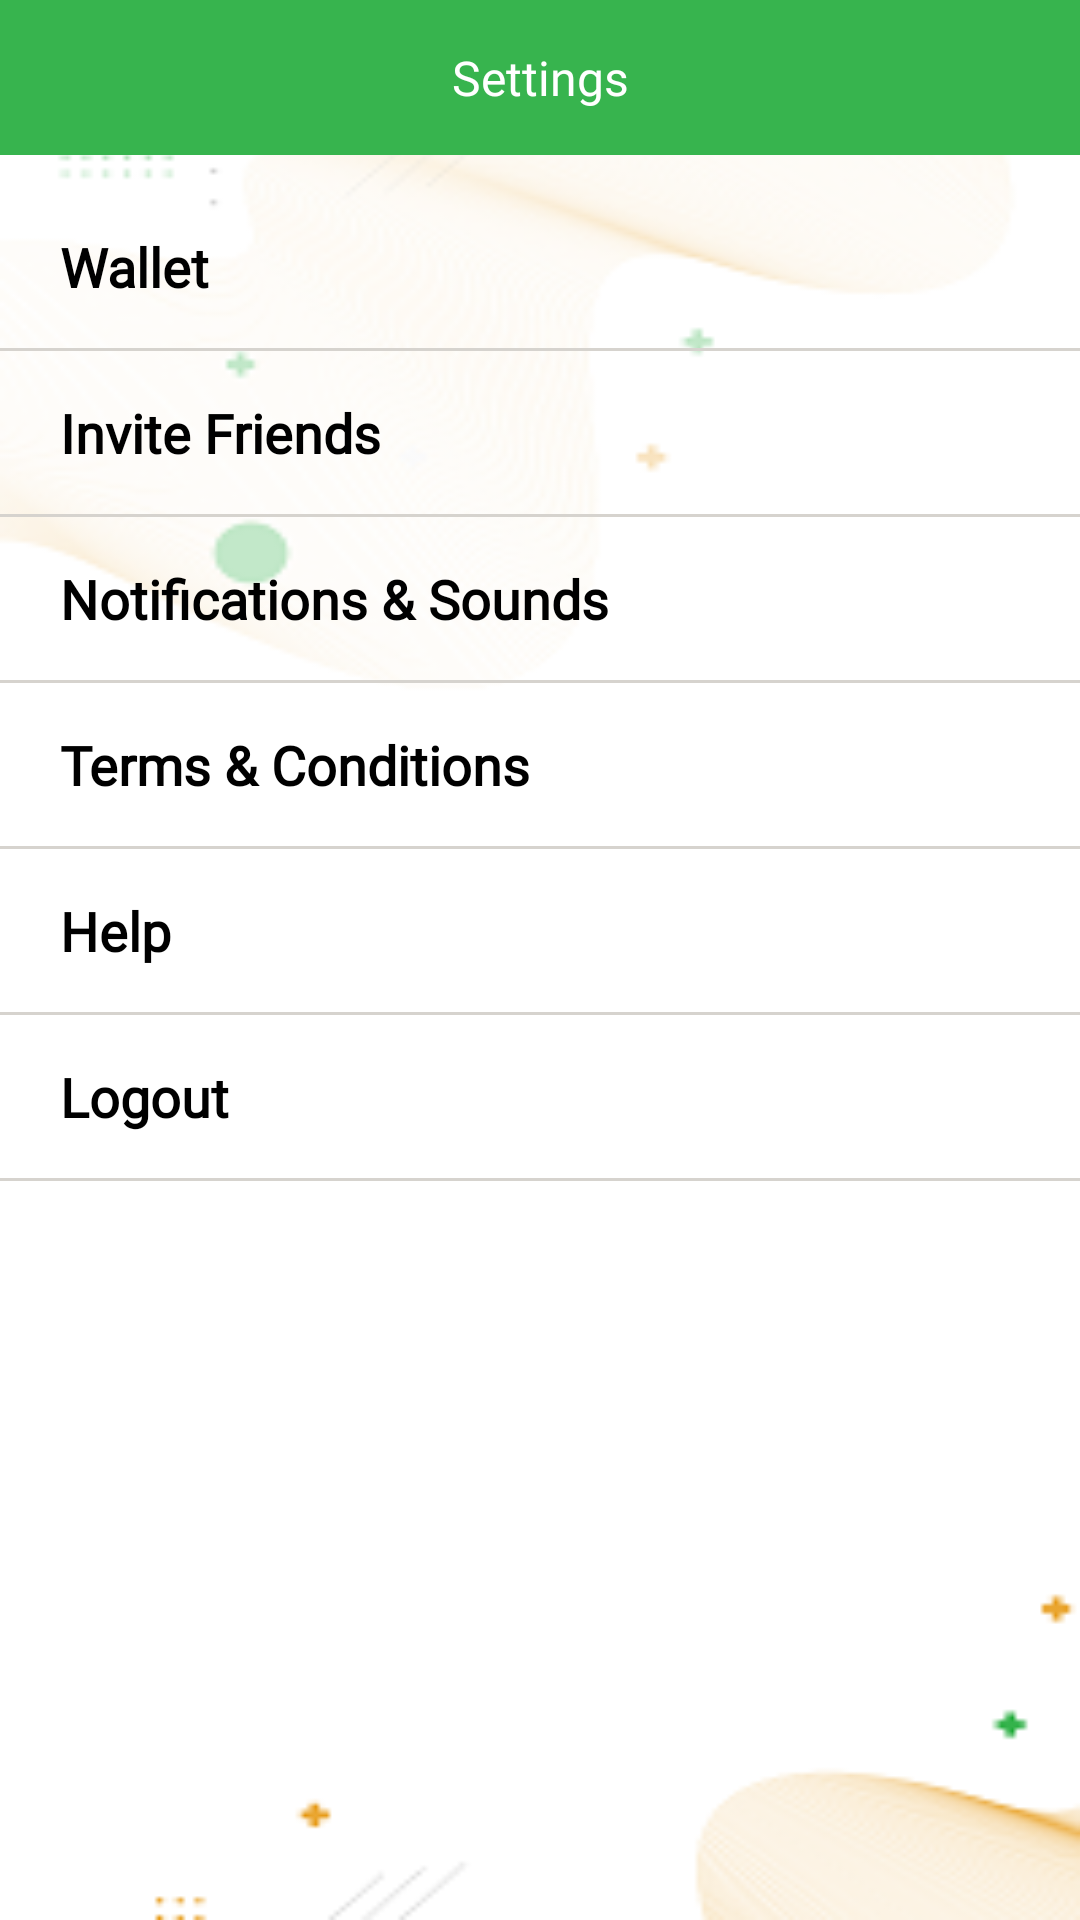

Write the Android layout XML for this screen, with the resource values it uses.
<!-- AndroidManifest.xml: application theme Theme.GoRidesRider -->
<!-- res/layout/fragment_settings.xml -->
<?xml version="1.0" encoding="utf-8"?>
<layout xmlns:android="http://schemas.android.com/apk/res/android">

    <RelativeLayout
        android:id="@+id/drawer_layout"
        android:layout_width="match_parent"
        android:layout_height="match_parent"
        android:background="@drawable/settings_bg">

        <LinearLayout
            android:id="@+id/layoutBottom"
            android:layout_width="match_parent"
            android:layout_height="wrap_content"
            android:orientation="vertical">

            <TextView
                android:id="@+id/imgSettings"
                android:layout_width="match_parent"
                android:layout_height="wrap_content"
                android:background="@color/app_dark_green"
                android:fontFamily="@font/segoe"
                android:gravity="center"
                android:padding="15dp"
                android:text="Settings"

                android:textColor="@color/white"
                android:textSize="16dp" />

            <LinearLayout
                android:layout_width="match_parent"
                android:layout_height="wrap_content"
                android:layout_marginTop="5dp"
                android:layout_marginBottom="5dp"
                android:orientation="horizontal"
                android:weightSum="2">


                <TextView
                    android:id="@+id/txtProfile"
                    android:layout_width="match_parent"
                    android:layout_height="match_parent"
                    android:layout_gravity="center_vertical"
                    android:drawableRight="@drawable/ic_baseline_keyboard_arrow_right_24"
                    android:gravity="left|center"
                    android:paddingLeft="20dp"
                    android:paddingTop="10dp"
                    android:paddingRight="15dp"
                    android:paddingBottom="10dp"
                    android:text="Profile"
                    android:textColor="@color/black"
                    android:textSize="18dp"
                    android:textStyle="bold"
                    android:visibility="gone" />

            </LinearLayout>

            <View
                android:layout_width="match_parent"
                android:layout_height="1dp"
                android:background="@color/greay"

                android:visibility="gone" />

            <LinearLayout
                android:layout_width="match_parent"
                android:layout_height="wrap_content"
                android:layout_marginTop="5dp"
                android:layout_marginBottom="5dp"
                android:orientation="horizontal"
                android:weightSum="2">


                <TextView
                    android:id="@+id/txtWallet"
                    android:layout_width="match_parent"
                    android:layout_height="match_parent"
                    android:layout_gravity="center_vertical"
                    android:drawableRight="@drawable/ic_baseline_keyboard_arrow_right_24"
                    android:fontFamily="@font/segoe"
                    android:gravity="left|center"
                    android:paddingLeft="20dp"
                    android:paddingTop="10dp"
                    android:paddingRight="15dp"
                    android:paddingBottom="10dp"
                    android:text="Wallet"

                    android:textColor="@color/black"
                    android:textSize="18dp"
                    android:textStyle="bold" />

            </LinearLayout>

            <View
                android:layout_width="match_parent"
                android:layout_height="1dp"
                android:background="@color/greay" />

            <LinearLayout
                android:layout_width="match_parent"
                android:layout_height="wrap_content"
                android:layout_marginTop="5dp"
                android:layout_marginBottom="5dp"
                android:orientation="horizontal"
                android:weightSum="2">


                <TextView
                    android:id="@+id/txtInviteFriends"
                    android:layout_width="match_parent"
                    android:layout_height="match_parent"
                    android:layout_gravity="center_vertical"
                    android:drawableRight="@drawable/ic_baseline_keyboard_arrow_right_24"
                    android:fontFamily="@font/segoe"
                    android:gravity="left|center"
                    android:paddingLeft="20dp"
                    android:paddingTop="10dp"
                    android:paddingRight="15dp"
                    android:paddingBottom="10dp"
                    android:text="Invite Friends"
                    android:textColor="@color/black"
                    android:textSize="18dp"

                    android:textStyle="bold" />

            </LinearLayout>

            <View
                android:layout_width="match_parent"
                android:layout_height="1dp"
                android:background="@color/greay" />

            <LinearLayout
                android:layout_width="match_parent"
                android:layout_height="wrap_content"
                android:layout_marginTop="5dp"
                android:layout_marginBottom="5dp"
                android:orientation="horizontal"
                android:weightSum="2">


                <TextView
                    android:id="@+id/txtNotificaitons"
                    android:layout_width="match_parent"
                    android:layout_height="match_parent"
                    android:layout_gravity="center_vertical"
                    android:drawableRight="@drawable/ic_baseline_keyboard_arrow_right_24"
                    android:fontFamily="@font/segoe"
                    android:gravity="left|center"
                    android:paddingLeft="20dp"
                    android:paddingTop="10dp"
                    android:paddingRight="15dp"

                    android:paddingBottom="10dp"
                    android:text="Notifications &amp; Sounds"
                    android:textColor="@color/black"
                    android:textSize="18dp"
                    android:textStyle="bold" />

            </LinearLayout>

            <View
                android:layout_width="match_parent"
                android:layout_height="1dp"
                android:background="@color/greay" />

            <LinearLayout
                android:layout_width="match_parent"
                android:layout_height="wrap_content"
                android:layout_marginTop="5dp"
                android:layout_marginBottom="5dp"
                android:orientation="horizontal"
                android:weightSum="2">


                <TextView
                    android:id="@+id/txtTermsAndConditions"
                    android:layout_width="match_parent"
                    android:layout_height="match_parent"
                    android:layout_gravity="center_vertical"
                    android:drawableRight="@drawable/ic_baseline_keyboard_arrow_right_24"
                    android:fontFamily="@font/segoe"
                    android:gravity="left|center"
                    android:paddingLeft="20dp"
                    android:paddingTop="10dp"
                    android:paddingRight="15dp"

                    android:paddingBottom="10dp"
                    android:text="Terms &amp; Conditions"
                    android:textColor="@color/black"
                    android:textSize="18dp"
                    android:textStyle="bold" />

            </LinearLayout>

            <View
                android:layout_width="match_parent"
                android:layout_height="1dp"
                android:background="@color/greay" />

            <LinearLayout
                android:layout_width="match_parent"
                android:layout_height="wrap_content"
                android:layout_marginTop="5dp"
                android:layout_marginBottom="5dp"
                android:orientation="horizontal"
                android:weightSum="2">


                <TextView
                    android:id="@+id/txtHelp"
                    android:layout_width="match_parent"
                    android:layout_height="match_parent"
                    android:layout_gravity="center_vertical"
                    android:drawableRight="@drawable/ic_baseline_keyboard_arrow_right_24"
                    android:fontFamily="@font/segoe"
                    android:gravity="left|center"
                    android:paddingLeft="20dp"
                    android:paddingTop="10dp"
                    android:paddingRight="15dp"
                    android:paddingBottom="10dp"
                    android:text="Help"

                    android:textColor="@color/black"
                    android:textSize="18dp"
                    android:textStyle="bold" />

            </LinearLayout>

            <View
                android:layout_width="match_parent"
                android:layout_height="1dp"
                android:background="@color/greay" />

            <LinearLayout
                android:layout_width="match_parent"
                android:layout_height="wrap_content"
                android:layout_marginTop="5dp"
                android:layout_marginBottom="5dp"
                android:orientation="horizontal"
                android:weightSum="2">


                <TextView
                    android:id="@+id/txtLogout"
                    android:layout_width="match_parent"
                    android:layout_height="match_parent"
                    android:layout_gravity="center_vertical"
                    android:drawableRight="@drawable/ic_baseline_keyboard_arrow_right_24"
                    android:fontFamily="@font/segoe"
                    android:gravity="left|center"
                    android:paddingLeft="20dp"
                    android:paddingTop="10dp"
                    android:paddingRight="15dp"
                    android:paddingBottom="10dp"
                    android:text="Logout"

                    android:textColor="@color/black"
                    android:textSize="18dp"
                    android:textStyle="bold" />

            </LinearLayout>

            <View
                android:layout_width="match_parent"
                android:layout_height="1dp"
                android:background="@color/greay" />
        </LinearLayout>

    </RelativeLayout>
</layout>
<!-- resources referenced by this layout -->
<resources>
  <color name="app_dark_green">#37B44E</color>
  <color name="black">#FF000000</color>
  <color name="greay">#D6D3CE</color>
  <color name="white">#FFFFFFFF</color>
  <!-- drawable settings_bg: png bitmap (drawable, 28243 bytes) -->
  <style name="Theme.GoRidesRider" parent="Theme.MaterialComponents.Light.NoActionBar">
          
          <item name="colorPrimary">@color/purple_500</item>
          <item name="colorPrimaryVariant">@color/purple_700</item>
          <item name="colorOnPrimary">@color/white</item>
          
          <item name="colorSecondary">@color/teal_200</item>
          <item name="colorSecondaryVariant">@color/teal_700</item>
          <item name="colorOnSecondary">@color/black</item>
          
          <item name="android:statusBarColor" tools:targetApi="l">?attr/colorPrimaryVariant</item>
          
      </style>
  <color name="purple_500">#83CF87</color>
  <color name="purple_700">#37B44E</color>
  <color name="teal_200">#eaa733</color>
  <color name="teal_700">#eaa733</color>
</resources>
